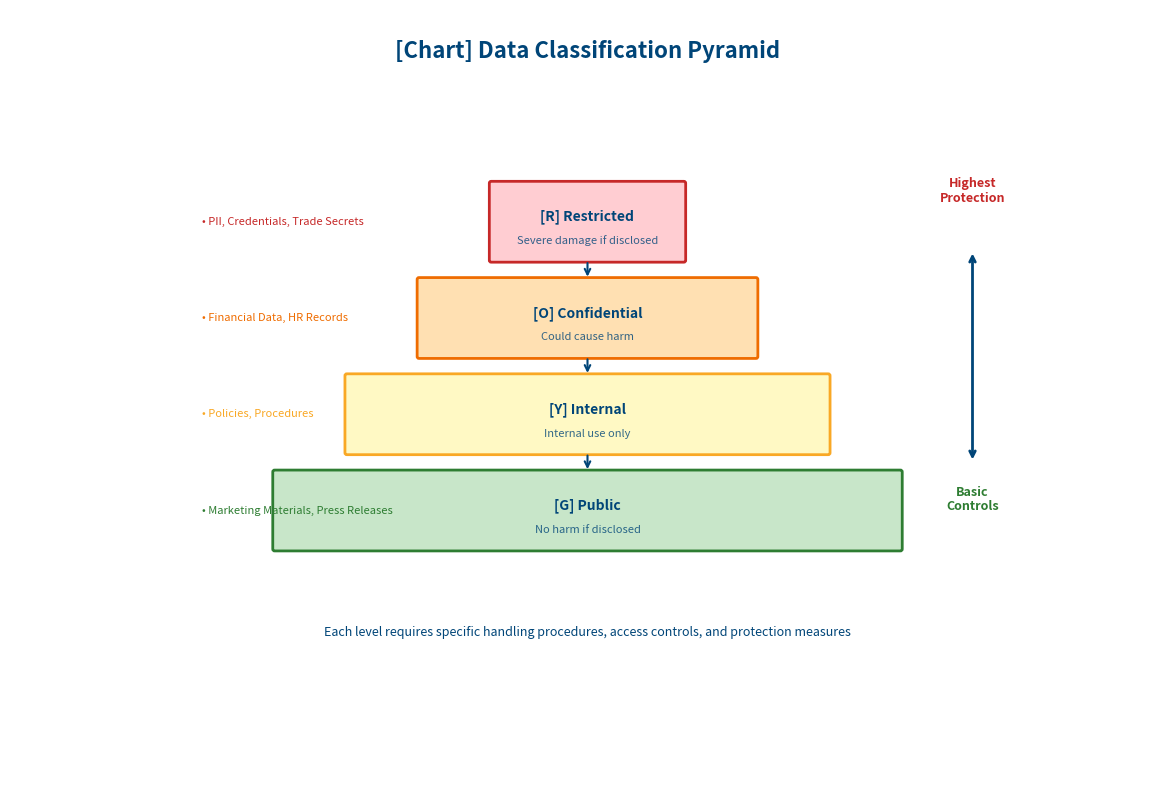

Here is the Python script that generated this plot:
#!/usr/bin/env python3
"""Data Classification Pyramid diagram for Level 50"""
import matplotlib.pyplot as plt
import matplotlib.patches as mpatches
from matplotlib.patches import FancyBboxPatch, Polygon
import numpy as np

# Colors for classification levels
RESTRICTED_COLOR = '#ffcdd2'
RESTRICTED_EDGE = '#c62828'
CONFIDENTIAL_COLOR = '#ffe0b2'
CONFIDENTIAL_EDGE = '#ef6c00'
INTERNAL_COLOR = '#fff9c4'
INTERNAL_EDGE = '#f9a825'
PUBLIC_COLOR = '#c8e6c9'
PUBLIC_EDGE = '#2e7d32'
AZURE_DARK = '#004578'

def create_diagram():
    fig, ax = plt.subplots(figsize=(12, 8))
    ax.set_xlim(0, 12)
    ax.set_ylim(0, 8)
    ax.axis('off')
    ax.set_aspect('equal')

    # Title
    ax.text(6, 7.5, '[Chart] Data Classification Pyramid',
            fontsize=16, fontweight='bold', ha='center', color=AZURE_DARK)

    # Define pyramid levels (from top to bottom)
    levels = [
        {'y': 5.8, 'width': 2, 'label': '[R] Restricted', 'desc': 'Severe damage if disclosed',
         'color': RESTRICTED_COLOR, 'edge': RESTRICTED_EDGE, 'x': 6},
        {'y': 4.8, 'width': 3.5, 'label': '[O] Confidential', 'desc': 'Could cause harm',
         'color': CONFIDENTIAL_COLOR, 'edge': CONFIDENTIAL_EDGE, 'x': 6},
        {'y': 3.8, 'width': 5, 'label': '[Y] Internal', 'desc': 'Internal use only',
         'color': INTERNAL_COLOR, 'edge': INTERNAL_EDGE, 'x': 6},
        {'y': 2.8, 'width': 6.5, 'label': '[G] Public', 'desc': 'No harm if disclosed',
         'color': PUBLIC_COLOR, 'edge': PUBLIC_EDGE, 'x': 6}
    ]

    for level in levels:
        box = FancyBboxPatch((level['x'] - level['width']/2, level['y'] - 0.4),
                              level['width'], 0.8, boxstyle="round,pad=0.02",
                              facecolor=level['color'], edgecolor=level['edge'], linewidth=2)
        ax.add_patch(box)
        ax.text(level['x'], level['y'] + 0.05, level['label'],
                fontsize=10, fontweight='bold', ha='center', va='center', color=AZURE_DARK)
        ax.text(level['x'], level['y'] - 0.2, level['desc'],
                fontsize=8, ha='center', va='center', color=AZURE_DARK, alpha=0.8)

    # Arrows showing flow
    for i in range(len(levels) - 1):
        ax.annotate('', xy=(6, levels[i+1]['y'] + 0.4), xytext=(6, levels[i]['y'] - 0.4),
                    arrowprops=dict(arrowstyle='->', color=AZURE_DARK, lw=1.5))

    # Protection requirements on the right
    ax.text(10, 6.0, 'Highest\nProtection', fontsize=9, ha='center', color=RESTRICTED_EDGE, fontweight='bold')
    ax.text(10, 2.8, 'Basic\nControls', fontsize=9, ha='center', color=PUBLIC_EDGE, fontweight='bold')
    ax.annotate('', xy=(10, 3.3), xytext=(10, 5.5),
                arrowprops=dict(arrowstyle='<->', color=AZURE_DARK, lw=2))

    # Examples on the left
    examples = [
        (2, 5.8, 'PII, Credentials, Trade Secrets', RESTRICTED_EDGE),
        (2, 4.8, 'Financial Data, HR Records', CONFIDENTIAL_EDGE),
        (2, 3.8, 'Policies, Procedures', INTERNAL_EDGE),
        (2, 2.8, 'Marketing Materials, Press Releases', PUBLIC_EDGE)
    ]

    for x, y, text, color in examples:
        ax.text(x, y, f'• {text}', fontsize=8, ha='left', va='center', color=color)

    # Bottom note
    ax.text(6, 1.5, 'Each level requires specific handling procedures, access controls, and protection measures',
            fontsize=9, fontstyle='italic', ha='center', color=AZURE_DARK)

    plt.tight_layout()
    return fig

if __name__ == '__main__':
    fig = create_diagram()
    fig.savefig('data-classification-pyramid.svg', format='svg', bbox_inches='tight',
                facecolor='white', edgecolor='none')
    print("Generated data-classification-pyramid.svg")
    plt.close(fig)
